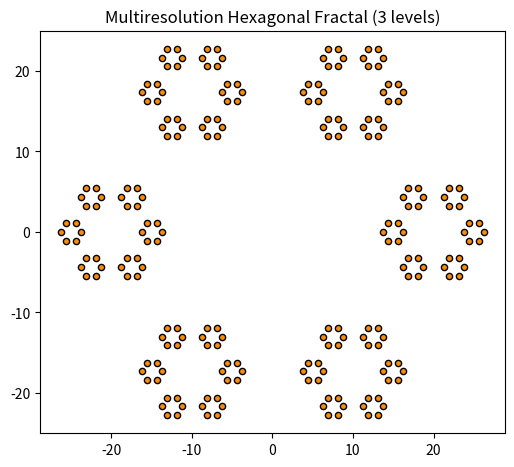

Python code for this plot:
import numpy as np
import matplotlib.pyplot as plt

def hexagon(center: tuple[float, float], edge: float) -> np.ndarray:
    """Return 6 vertices of a hexagon centered at (x0, y0) with edge length."""
    x0, y0 = center
    angles = np.linspace(0, 2 * np.pi, 7)[:-1]  # 6 vertices
    x = x0 + edge * np.cos(angles)
    y = y0 + edge * np.sin(angles)
    return np.stack([x, y], axis=1)

def build_multires_hex(levels: int = 3, L1: float = 20.0) -> np.ndarray:
    """Each level replaces every center with a hexagon of smaller size."""
    centers = np.array([[0.0, 0.0]])  # initial center

    for i in range(levels):
        edge = L1 * (0.25 ** i)
        new_centers = np.empty((0, 2))
        for c in centers:
            hex_pts = hexagon(tuple(c), edge)
            # 直接替换，不使用 append
            new_centers = np.vstack([new_centers, hex_pts])
        centers = new_centers  # replace centers for next level

    return centers

points = build_multires_hex(levels=3)
np.savetxt("hex_points.txt", points, fmt="%.6f", header="x y")

fig, ax = plt.subplots(figsize=(6, 6))
ax.scatter(points[:, 0], points[:, 1], s=20, c='darkorange', edgecolors='k')
ax.set_aspect('equal', 'box')
ax.set_title('Multiresolution Hexagonal Fractal (3 levels)')
ax.axis('on')
plt.savefig("hex_fractal.png", dpi=300)
plt.show()

print(f"Total nodes: {len(points)}")

